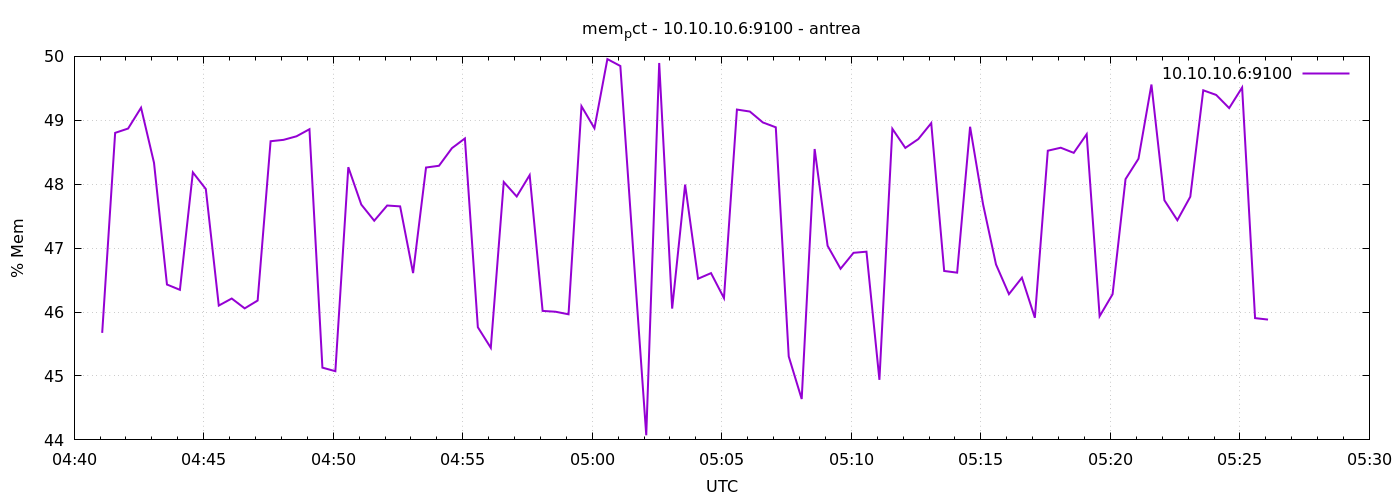

Data behind this chart, as committed beside it:
1777264865	45.674342515424016
1777264895	48.8
1777264925	48.87
1777264955	49.2
1777264985	48.34
1777265015	46.43
1777265045	46.35
1777265075	48.19
1777265105	47.92
1777265135	46.1
1777265165	46.21
1777265195	46.06
1777265225	46.18
1777265255	48.67
1777265285	48.69
1777265315	48.75
1777265345	48.86
1777265375	45.13
1777265405	45.07
1777265435	48.27
1777265465	47.68
1777265495	47.43
1777265525	47.67
1777265555	47.65
1777265585	46.61
1777265615	48.26
1777265645	48.29
1777265675	48.56
1777265705	48.72
1777265735	45.76
1777265765	45.44
1777265795	48.03
1777265825	47.81
1777265855	48.14
1777265885	46.02
1777265915	46.01
1777265945	45.97
1777265975	49.22
1777266005	48.88
1777266035	49.96
1777266065	49.85
1777266095	46.94
1777266125	44.07
1777266155	49.9
1777266185	46.05
1777266215	47.99
1777266245	46.52
1777266275	46.61
1777266305	46.22
1777266335	49.17
1777266365	49.14
1777266395	48.97
1777266425	48.89
1777266455	45.31
1777266485	44.64
1777266515	48.55
1777266545	47.04
1777266575	46.68
1777266605	46.93
1777266635	46.94
1777266665	44.94
... 30 more rows
